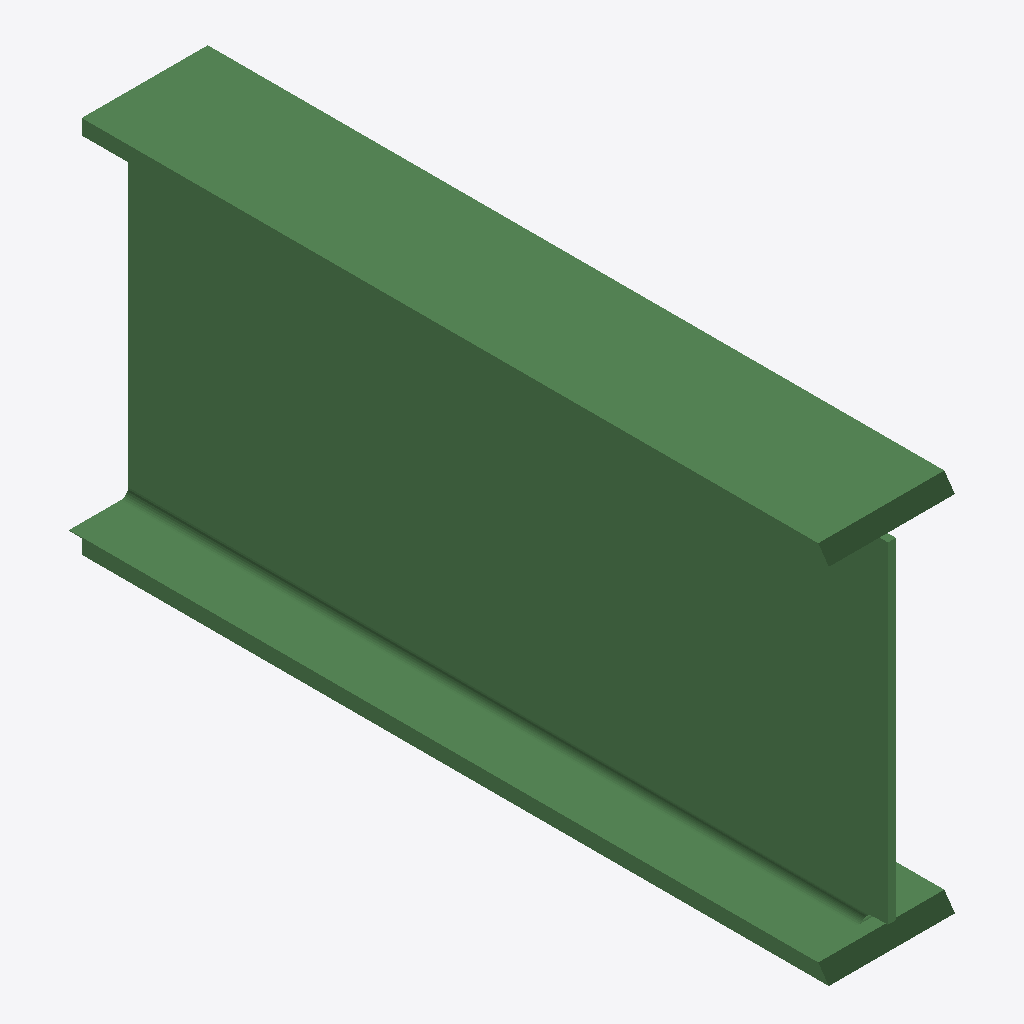
Isometric view of an IFC building model (IFC-SPF (STEP), schema IFC2X3, length unit millimetre), seen from the south-west, elements coloured by IFC class: 1 beam (green).
Extent 0.3 m × 1.8 m × 0.9 m (x, y, z). Elements (1): 1 IfcBeam.

HEADER;
FILE_DESCRIPTION(('ViewDefinition[CoordinationView_V2.0, QuantityTakeOffAddOnView]'),'2;1');
FILE_NAME('','2020-05-11T15:55:03',(''),('Structural Designer'),'IFC Database version: Work','Tekla Structures 2019 Service Pack 6, IFC Export','');
FILE_SCHEMA(('IFC2X3'));
ENDSEC;
DATA;
#101=IFCPROJECT('3rpJbcXF7wagrmZiVPreOl',#96,'',$,$,$,$,(#16),#145);
#102=IFCSITE('3rr9ke2Oyn4LOer5vb0ge2',#96,'',$,'',#136,$,$,.ELEMENT.,$,$,0.0,$,$);
#98=IFCBUILDING('bbbbbbbbbbbbbbbbbbbbbb',$,$,$,$,$,$,$,$,$,$,$);
#100=IFCBUILDINGSTOREY('ssssssssssssssssssssss',$,$,$,$,$,$,$,$,$);
#7=IFCBEAM('09rW6naP7gQnoBre79Ifn9',#8,'','','',#142,#13,'');
ENDSEC;
